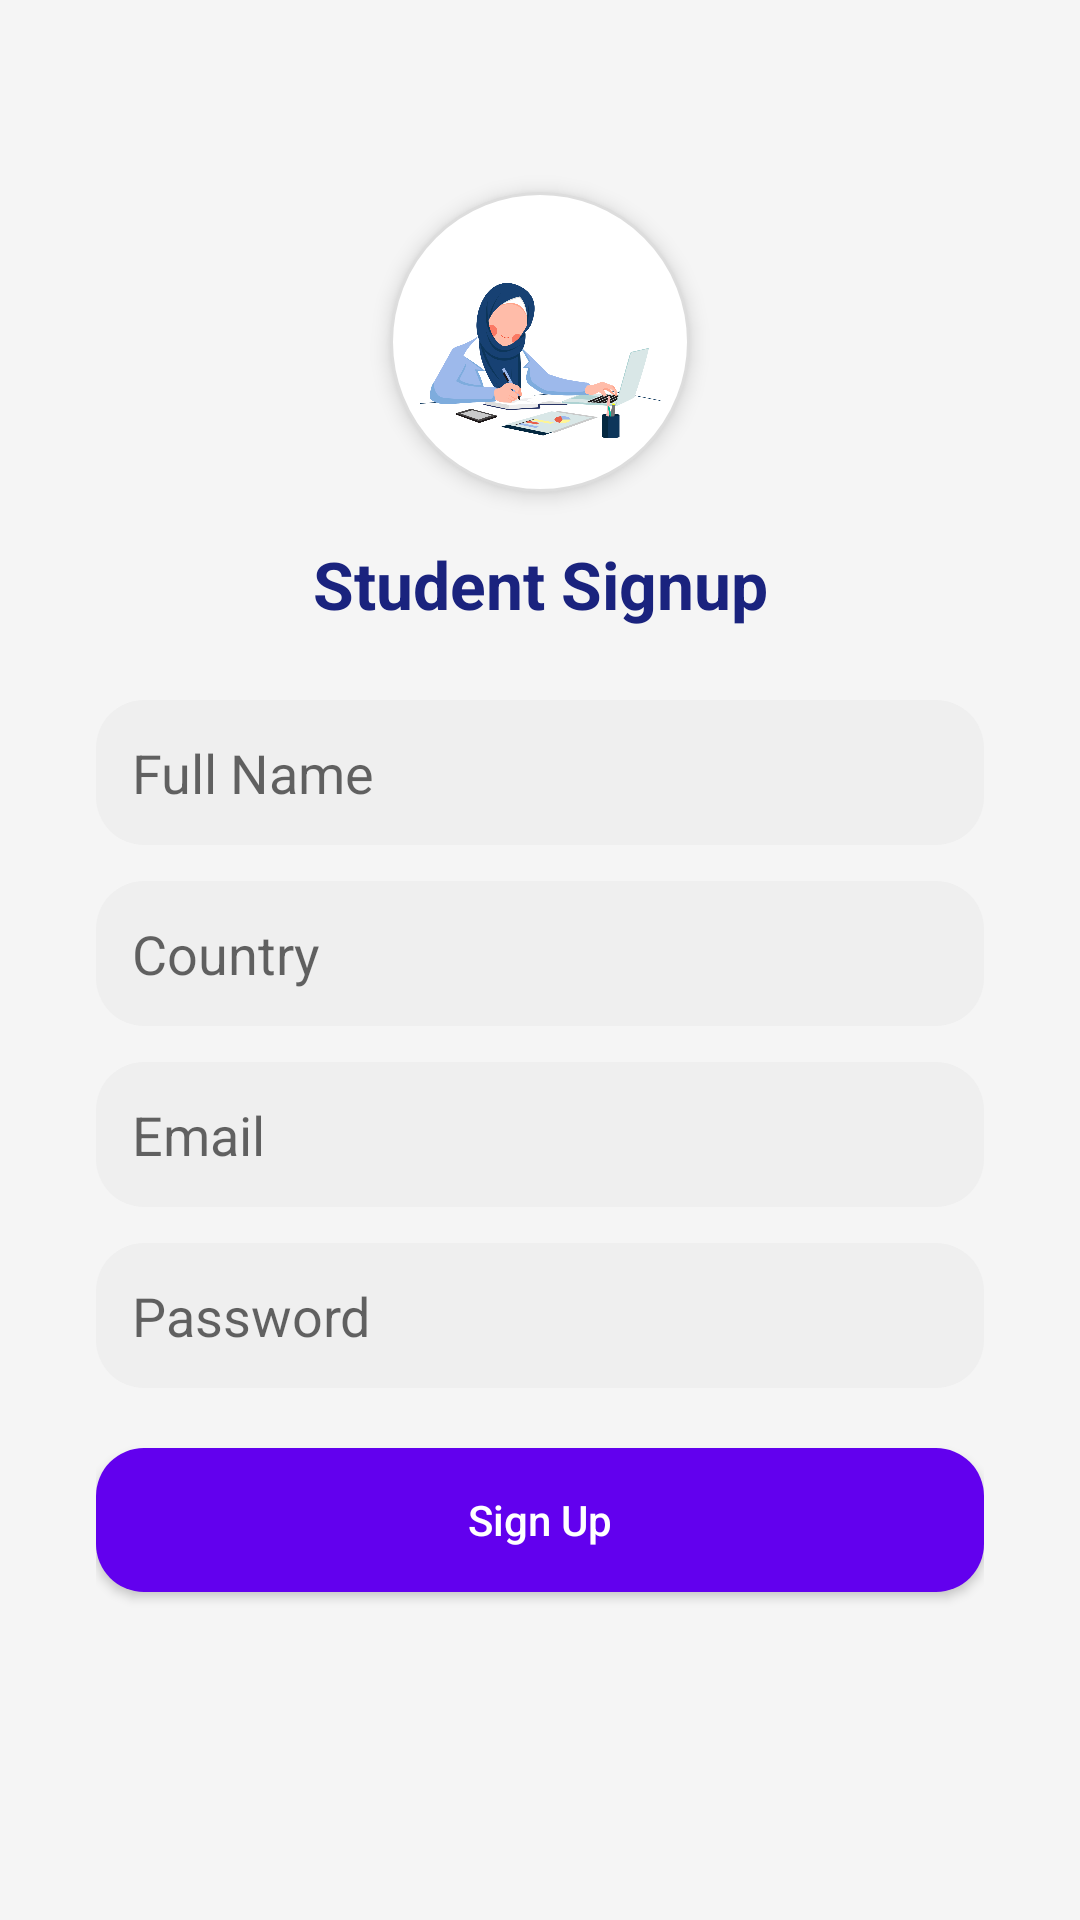

Reconstruct the res/layout file that produces this screen, plus the resources it refers to.
<!-- AndroidManifest.xml: application theme Theme.AppCompat.Light.NoActionBar -->
<!-- res/layout/activity_student_signup.xml -->
<androidx.constraintlayout.widget.ConstraintLayout
    xmlns:android="http://schemas.android.com/apk/res/android"
    xmlns:app="http://schemas.android.com/apk/res-auto"
    android:layout_width="match_parent"
    android:layout_height="match_parent"
    android:padding="32dp"
    android:background="#F5F5F5">

    
    <ImageView
        android:id="@+id/appLogo"
        android:layout_width="100dp"
        android:layout_height="100dp"
        android:src="@drawable/user"
        android:contentDescription="App Logo"
        android:layout_marginTop="32dp"
        android:background="@drawable/rounded_image_background"
        android:padding="8dp"
        android:elevation="4dp"
        android:scaleType="centerInside"
        app:layout_constraintTop_toTopOf="parent"
        app:layout_constraintStart_toStartOf="parent"
        app:layout_constraintEnd_toEndOf="parent" />

    
    <TextView
        android:id="@+id/tvTitle"
        android:layout_width="wrap_content"
        android:layout_height="wrap_content"
        android:text="Student Signup"
        android:textSize="22sp"
        android:textStyle="bold"
        android:textColor="#1A237E"
        android:layout_marginTop="16dp"
        app:layout_constraintTop_toBottomOf="@id/appLogo"
        app:layout_constraintStart_toStartOf="parent"
        app:layout_constraintEnd_toEndOf="parent" />

    
    <EditText
        android:id="@+id/etName"
        android:layout_width="0dp"
        android:layout_height="wrap_content"
        android:hint="Full Name"
        android:background="@drawable/rounded_edittext"
        android:padding="12dp"
        android:layout_marginTop="24dp"
        app:layout_constraintTop_toBottomOf="@id/tvTitle"
        app:layout_constraintStart_toStartOf="parent"
        app:layout_constraintEnd_toEndOf="parent" />

    
    <EditText
        android:id="@+id/etCountry"
        android:layout_width="0dp"
        android:layout_height="wrap_content"
        android:hint="Country"
        android:background="@drawable/rounded_edittext"
        android:padding="12dp"
        android:layout_marginTop="12dp"
        app:layout_constraintTop_toBottomOf="@id/etName"
        app:layout_constraintStart_toStartOf="parent"
        app:layout_constraintEnd_toEndOf="parent" />

    
    <EditText
        android:id="@+id/etEmail"
        android:layout_width="0dp"
        android:layout_height="wrap_content"
        android:hint="Email"
        android:inputType="textEmailAddress"
        android:background="@drawable/rounded_edittext"
        android:padding="12dp"
        android:layout_marginTop="12dp"
        app:layout_constraintTop_toBottomOf="@id/etCountry"
        app:layout_constraintStart_toStartOf="parent"
        app:layout_constraintEnd_toEndOf="parent" />

    
    <EditText
        android:id="@+id/etPassword"
        android:layout_width="0dp"
        android:layout_height="wrap_content"
        android:hint="Password"
        android:inputType="textPassword"
        android:background="@drawable/rounded_edittext"
        android:padding="12dp"
        android:layout_marginTop="12dp"
        app:layout_constraintTop_toBottomOf="@id/etEmail"
        app:layout_constraintStart_toStartOf="parent"
        app:layout_constraintEnd_toEndOf="parent" />

    
    <Button
        android:id="@+id/btnSignup"
        android:layout_width="0dp"
        android:layout_height="wrap_content"
        android:text="Sign Up"
        android:textAllCaps="false"
        android:textColor="@android:color/white"
        android:background="@drawable/rounded_button"
        android:padding="14dp"
        android:layout_marginTop="20dp"
        app:layout_constraintTop_toBottomOf="@id/etPassword"
        app:layout_constraintStart_toStartOf="parent"
        app:layout_constraintEnd_toEndOf="parent" />

</androidx.constraintlayout.widget.ConstraintLayout>
<!-- resources referenced by this layout -->
<resources>
  <!-- drawable rounded_button (drawable) -->
  <shape xmlns:android="http://schemas.android.com/apk/res/android"
      android:shape="rectangle">
      <solid android:color="@color/purple_500"/> 
      <corners android:radius="16dp"/>
  </shape>
  <!-- drawable rounded_edittext (drawable) -->
  <shape xmlns:android="http://schemas.android.com/apk/res/android" android:shape="rectangle">
      <solid android:color="#EFEFEF" />
      <corners android:radius="16dp" />
  </shape>
  <!-- drawable rounded_image_background (drawable) -->
  <shape xmlns:android="http://schemas.android.com/apk/res/android" android:shape="oval">
      <solid android:color="#FFFFFF" />
      <stroke android:color="#DDDDDD" android:width="1dp" />
  </shape>
  <!-- drawable user: png bitmap (drawable, 115060 bytes) -->
  <!-- not gathered from this repository: default colours our renderer supplied (Android Studio template values) -->
  <color name="purple_500">#FF6200EE</color>
</resources>
